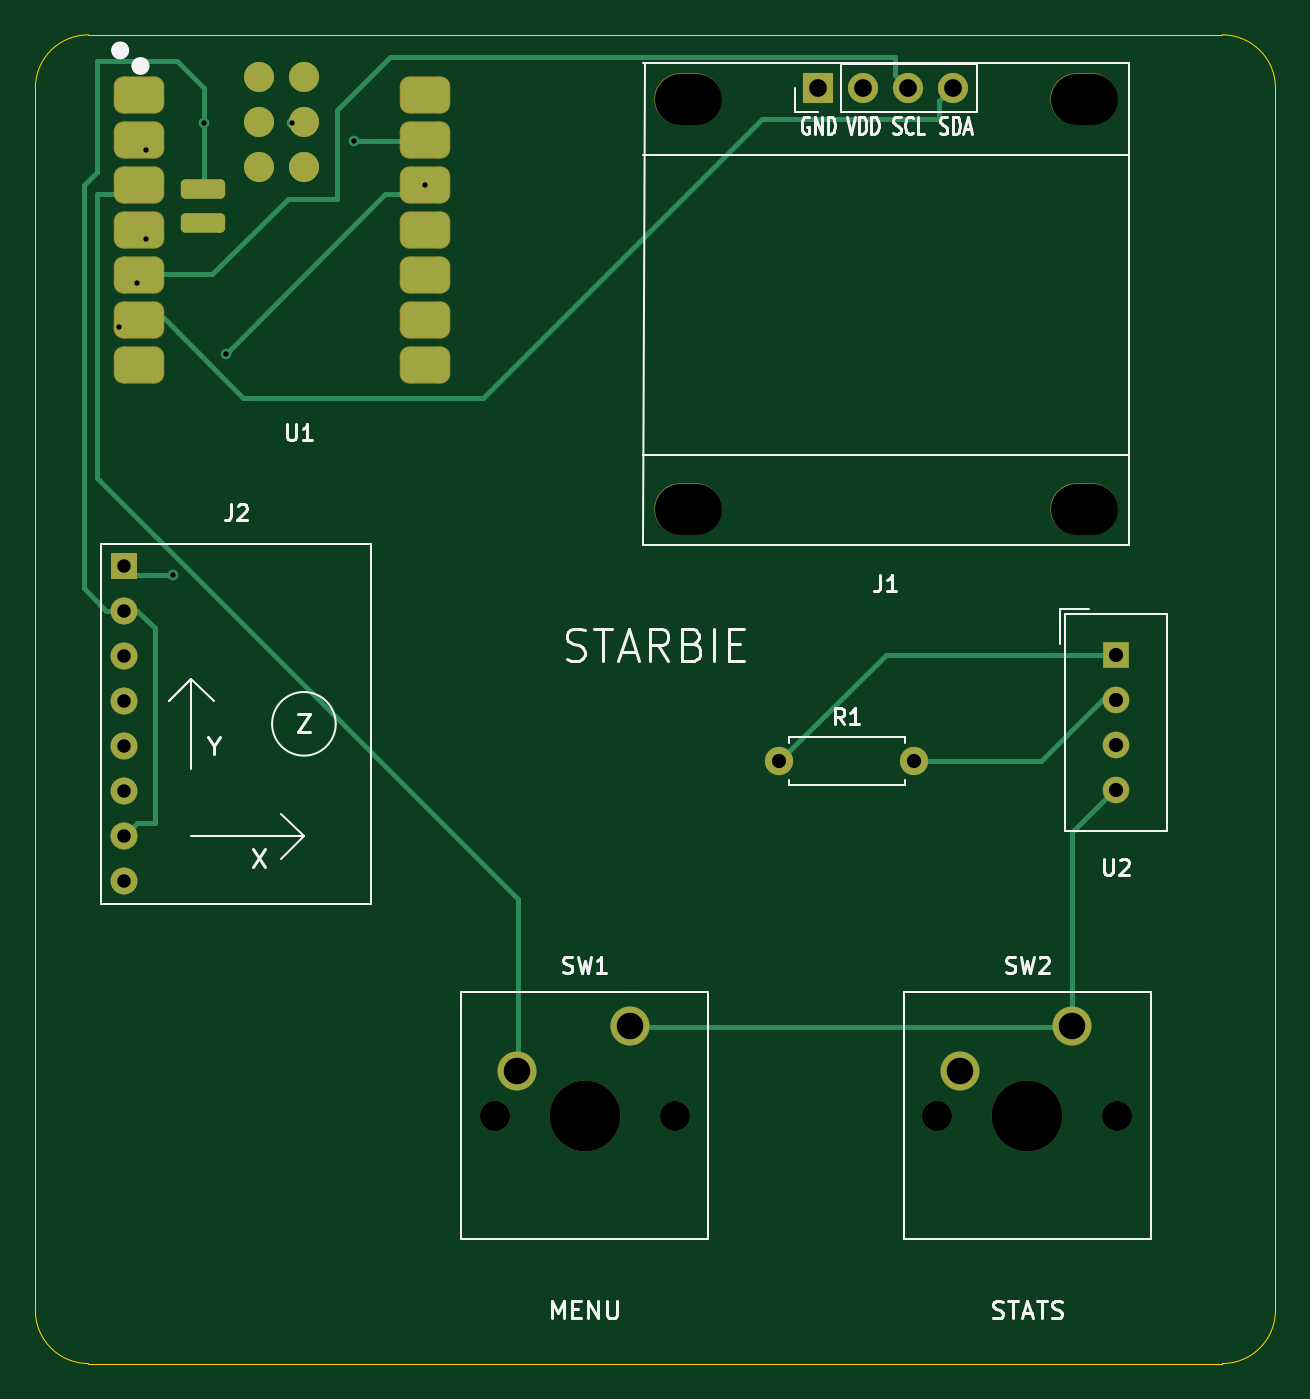
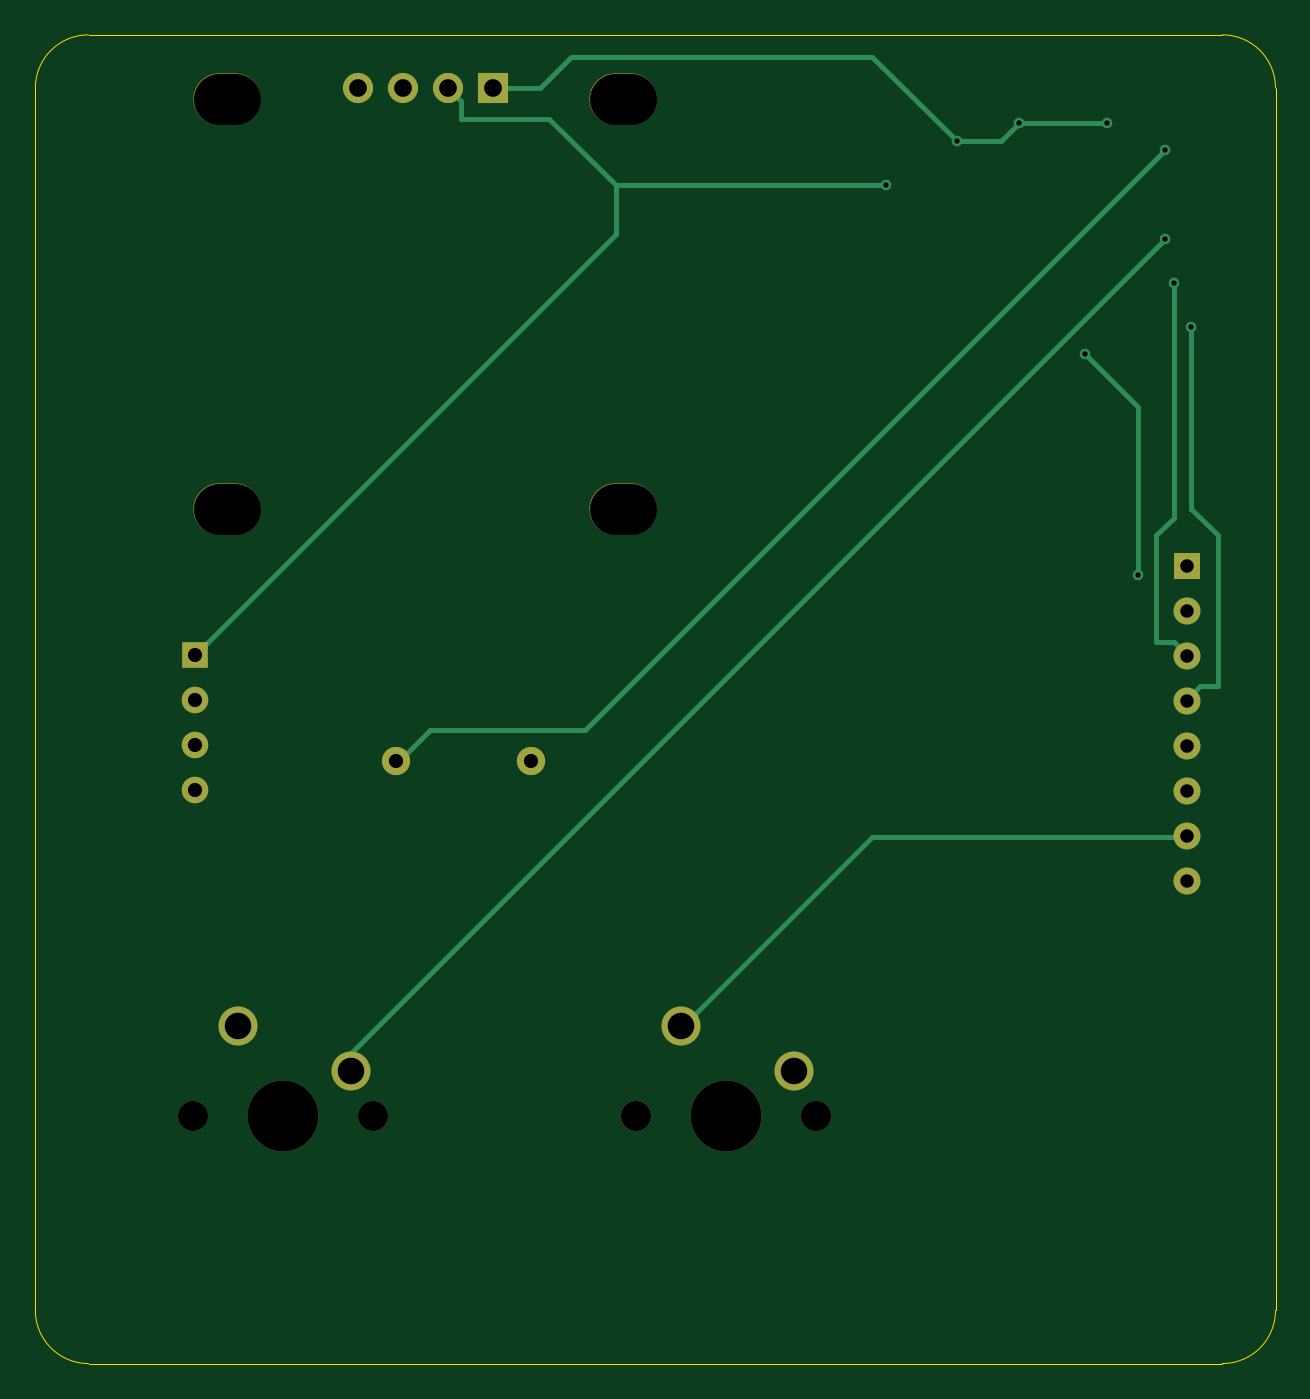
Circuit board: 10 layer files. Board 70.0 x 75.0 mm.
- bottom_copper: Starbie-B_Cu.gbl (4763 bytes)
- bottom_mask: Starbie-B_Mask.gbs (1685 bytes)
- bottom_silk: Starbie-B_Silkscreen.gbo (453 bytes)
- outline: Starbie-Edge_Cuts.gm1 (984 bytes)
- top_copper: Starbie-F_Cu.gtl (9839 bytes)
- top_mask: Starbie-F_Mask.gts (3000 bytes)
- top_silk: Starbie-F_Silkscreen.gto (22561 bytes)
- drill: Starbie-NPTH.drl (697 bytes)
- drill: Starbie-PTH.drl (977 bytes)
- drill: drill_report.txt (885 bytes)

=== bottom_copper: Starbie-B_Cu.gbl ===
%TF.GenerationSoftware,KiCad,Pcbnew,10.0.8*%
%TF.CreationDate,2026-11-16T17:04:35+00:00*%
%TF.ProjectId,Starbie,53746172-6269-4652-9e6b-696361645f70,rev?*%
%TF.SameCoordinates,Original*%
%TF.FileFunction,Copper,L2,Bot*%
%TF.FilePolarity,Positive*%
%FSLAX46Y46*%
G04 Gerber Fmt 4.6, Leading zero omitted, Abs format (unit mm)*
G04 Created by KiCad (PCBNEW 10.0.8) date 2026-11-16 17:04:35*
%MOMM*%
%LPD*%
G01*
G04 APERTURE LIST*
%TA.AperFunction,ComponentPad*%
%ADD10R,1.524000X1.524000*%
%TD*%
%TA.AperFunction,ComponentPad*%
%ADD11C,1.524000*%
%TD*%
%TA.AperFunction,ComponentPad*%
%ADD12R,1.700000X1.700000*%
%TD*%
%TA.AperFunction,ComponentPad*%
%ADD13O,1.700000X1.700000*%
%TD*%
%TA.AperFunction,ComponentPad*%
%ADD14R,1.500000X1.500000*%
%TD*%
%TA.AperFunction,ComponentPad*%
%ADD15C,1.500000*%
%TD*%
%TA.AperFunction,ComponentPad*%
%ADD16C,2.200000*%
%TD*%
%TA.AperFunction,ComponentPad*%
%ADD17C,1.600000*%
%TD*%
%TA.AperFunction,ViaPad*%
%ADD18C,0.600000*%
%TD*%
%TA.AperFunction,Conductor*%
%ADD19C,0.300000*%
%TD*%
G04 APERTURE END LIST*
D10*
%TO.P,J2,1,Pin_1_1*%
%TO.N,/3V3*%
X55000000Y-80000000D03*
D11*
%TO.P,J2,2,Pin_2_2*%
%TO.N,GND*%
X55000000Y-82540000D03*
%TO.P,J2,3,Pin_3_3*%
%TO.N,/SCL*%
X55000000Y-85080000D03*
%TO.P,J2,4,Pin_4_4*%
%TO.N,/SDA*%
X55000000Y-87620000D03*
%TO.P,J2,5,Pin_5_5*%
%TO.N,unconnected-(J2-Pin_5-Pad5)*%
X55000000Y-90160000D03*
%TO.P,J2,6,Pin_6_6*%
%TO.N,unconnected-(J2-Pin_6-Pad6)*%
X55000000Y-92700000D03*
%TO.P,J2,7,Pin_7_7*%
%TO.N,GND*%
X55000000Y-95240000D03*
%TO.P,J2,8,Pin_8_8*%
%TO.N,unconnected-(J2-Pin_8-Pad8)*%
X55000000Y-97780000D03*
%TD*%
D12*
%TO.P,J1,1,Pin_1_1*%
%TO.N,GND*%
X94190000Y-53000000D03*
D13*
%TO.P,J1,2,Pin_2_2*%
%TO.N,/3V3*%
X96730000Y-53000000D03*
%TO.P,J1,3,Pin_3_3*%
%TO.N,/SCL*%
X99270000Y-53000000D03*
%TO.P,J1,4,Pin_4_4*%
%TO.N,/SDA*%
X101810000Y-53000000D03*
%TD*%
D14*
%TO.P,U2,1,VDD_1*%
%TO.N,/3V3*%
X111000000Y-85000000D03*
D15*
%TO.P,U2,2,DATA_2*%
%TO.N,/DHT_DATA*%
X111000000Y-87540000D03*
%TO.P,U2,3,NC_3*%
%TO.N,unconnected-(U2-NC-Pad3)*%
X111000000Y-90080000D03*
%TO.P,U2,4,GND_4*%
%TO.N,GND*%
X111000000Y-92620000D03*
%TD*%
D16*
%TO.P,SW2,1,1_1*%
%TO.N,GND*%
X108540000Y-105920000D03*
%TO.P,SW2,2,2_2*%
%TO.N,Net-(U1-D3)*%
X102190000Y-108460000D03*
%TD*%
%TO.P,SW1,1,1_1*%
%TO.N,GND*%
X83540000Y-105920000D03*
%TO.P,SW1,2,2_2*%
%TO.N,Net-(U1-D2)*%
X77190000Y-108460000D03*
%TD*%
D17*
%TO.P,R1,1*%
%TO.N,/3V3*%
X92000000Y-91000000D03*
%TO.P,R1,2*%
%TO.N,/DHT_DATA*%
X99620000Y-91000000D03*
%TD*%
D18*
%TO.N,/3V3*%
X60750000Y-68000000D03*
X57750000Y-80500000D03*
X72000000Y-58500000D03*
%TO.N,GND*%
X64500000Y-55000000D03*
X59500000Y-55000000D03*
X68000000Y-56000000D03*
%TO.N,/SCL*%
X55750000Y-64000000D03*
%TO.N,/SDA*%
X54750000Y-66500000D03*
%TO.N,/DHT_DATA*%
X56250000Y-56500000D03*
%TO.N,Net-(U1-D3)*%
X56250000Y-61500000D03*
%TD*%
%TO.N,/3V3*%
D19*
X111000000Y-85000000D02*
X87250000Y-61250000D01*
X57750000Y-71000000D02*
X57750000Y-80500000D01*
X87250000Y-61250000D02*
X87250000Y-58500000D01*
X96730000Y-53000000D02*
X96750000Y-53000000D01*
X60750000Y-68000000D02*
X57750000Y-71000000D01*
X96000000Y-54750000D02*
X91000000Y-54750000D01*
X87250000Y-58500000D02*
X72000000Y-58500000D01*
X96750000Y-53000000D02*
X96000000Y-53750000D01*
X96000000Y-53750000D02*
X96000000Y-54750000D01*
X91000000Y-54750000D02*
X87250000Y-58500000D01*
%TO.N,GND*%
X89750000Y-51250000D02*
X72750000Y-51250000D01*
X94190000Y-53000000D02*
X94250000Y-53000000D01*
X72750000Y-51250000D02*
X68000000Y-56000000D01*
X68000000Y-56000000D02*
X65500000Y-56000000D01*
X94190000Y-53000000D02*
X94250000Y-53000000D01*
X83540000Y-105920000D02*
X83500000Y-106000000D01*
X72750000Y-95250000D02*
X55000000Y-95250000D01*
X64500000Y-55000000D02*
X59500000Y-55000000D01*
X65500000Y-56000000D02*
X64500000Y-55000000D01*
X83500000Y-106000000D02*
X72750000Y-95250000D01*
X94250000Y-53000000D02*
X91500000Y-53000000D01*
X91500000Y-53000000D02*
X89750000Y-51250000D01*
%TO.N,/SCL*%
X55750000Y-64000000D02*
X55750000Y-77250000D01*
X55750000Y-84250000D02*
X55000000Y-85000000D01*
X56750000Y-78250000D02*
X56750000Y-84250000D01*
X56750000Y-84250000D02*
X55750000Y-84250000D01*
X55750000Y-77250000D02*
X56750000Y-78250000D01*
%TO.N,/SDA*%
X101810000Y-53000000D02*
X101750000Y-53000000D01*
X54750000Y-76750000D02*
X53250000Y-78250000D01*
X54250000Y-86750000D02*
X55000000Y-87500000D01*
X53250000Y-78250000D02*
X53250000Y-86750000D01*
X54750000Y-66500000D02*
X54750000Y-76750000D01*
X53250000Y-86750000D02*
X54250000Y-86750000D01*
%TO.N,/DHT_DATA*%
X97750000Y-89250000D02*
X99500000Y-91000000D01*
X56250000Y-56500000D02*
X89000000Y-89250000D01*
X89000000Y-89250000D02*
X97750000Y-89250000D01*
%TO.N,Net-(U1-D3)*%
X102250000Y-107500000D02*
X102250000Y-108500000D01*
X56250000Y-61500000D02*
X102250000Y-107500000D01*
%TD*%
M02*

=== bottom_mask: Starbie-B_Mask.gbs ===
%TF.GenerationSoftware,KiCad,Pcbnew,10.0.8*%
%TF.CreationDate,2026-11-16T17:04:35+00:00*%
%TF.ProjectId,Starbie,53746172-6269-4652-9e6b-696361645f70,rev?*%
%TF.SameCoordinates,Original*%
%TF.FileFunction,Soldermask,Bot*%
%TF.FilePolarity,Negative*%
%FSLAX46Y46*%
G04 Gerber Fmt 4.6, Leading zero omitted, Abs format (unit mm)*
G04 Created by KiCad (PCBNEW 10.0.8) date 2026-11-16 17:04:35*
%MOMM*%
%LPD*%
G01*
G04 APERTURE LIST*
%ADD10R,1.524000X1.524000*%
%ADD11C,1.524000*%
%ADD12O,3.800000X2.900000*%
%ADD13R,1.700000X1.700000*%
%ADD14O,1.700000X1.700000*%
%ADD15R,1.500000X1.500000*%
%ADD16C,1.500000*%
%ADD17C,1.700000*%
%ADD18C,4.000000*%
%ADD19C,2.200000*%
%ADD20C,1.600000*%
G04 APERTURE END LIST*
D10*
%TO.C,J2*%
X55000000Y-80000000D03*
D11*
X55000000Y-82540000D03*
X55000000Y-85080000D03*
X55000000Y-87620000D03*
X55000000Y-90160000D03*
X55000000Y-92700000D03*
X55000000Y-95240000D03*
X55000000Y-97780000D03*
%TD*%
D12*
%TO.C,J1*%
X86824000Y-53635000D03*
X86824000Y-76749000D03*
X109176000Y-53635000D03*
X109176000Y-76749000D03*
D13*
X94190000Y-53000000D03*
D14*
X96730000Y-53000000D03*
X99270000Y-53000000D03*
X101810000Y-53000000D03*
%TD*%
D15*
%TO.C,U2*%
X111000000Y-85000000D03*
D16*
X111000000Y-87540000D03*
X111000000Y-90080000D03*
X111000000Y-92620000D03*
%TD*%
D17*
%TO.C,SW2*%
X100920000Y-111000000D03*
D18*
X106000000Y-111000000D03*
D17*
X111080000Y-111000000D03*
D19*
X108540000Y-105920000D03*
X102190000Y-108460000D03*
%TD*%
D17*
%TO.C,SW1*%
X75920000Y-111000000D03*
D18*
X81000000Y-111000000D03*
D17*
X86080000Y-111000000D03*
D19*
X83540000Y-105920000D03*
X77190000Y-108460000D03*
%TD*%
D20*
%TO.C,R1*%
X92000000Y-91000000D03*
X99620000Y-91000000D03*
%TD*%
M02*

=== bottom_silk: Starbie-B_Silkscreen.gbo ===
%TF.GenerationSoftware,KiCad,Pcbnew,10.0.8*%
%TF.CreationDate,2026-11-16T17:04:35+00:00*%
%TF.ProjectId,Starbie,53746172-6269-4652-9e6b-696361645f70,rev?*%
%TF.SameCoordinates,Original*%
%TF.FileFunction,Legend,Bot*%
%TF.FilePolarity,Positive*%
%FSLAX46Y46*%
G04 Gerber Fmt 4.6, Leading zero omitted, Abs format (unit mm)*
G04 Created by KiCad (PCBNEW 10.0.8) date 2026-11-16 17:04:35*
%MOMM*%
%LPD*%
G01*
G04 APERTURE LIST*
G04 APERTURE END LIST*
M02*

=== outline: Starbie-Edge_Cuts.gm1 ===
%TF.GenerationSoftware,KiCad,Pcbnew,10.0.8*%
%TF.CreationDate,2026-11-16T17:04:35+00:00*%
%TF.ProjectId,Starbie,53746172-6269-4652-9e6b-696361645f70,rev?*%
%TF.SameCoordinates,Original*%
%TF.FileFunction,Profile,NP*%
%FSLAX46Y46*%
G04 Gerber Fmt 4.6, Leading zero omitted, Abs format (unit mm)*
G04 Created by KiCad (PCBNEW 10.0.8) date 2026-11-16 17:04:35*
%MOMM*%
%LPD*%
G01*
G04 APERTURE LIST*
%TA.AperFunction,Profile*%
%ADD10C,0.050000*%
%TD*%
G04 APERTURE END LIST*
D10*
X50000000Y-53000000D02*
G75*
G02*
X53000000Y-50000000I3000000J0D01*
G01*
X50000000Y-122000000D02*
X50000000Y-53000000D01*
X53000000Y-50000000D02*
X117000000Y-50000000D01*
X53000000Y-125000000D02*
G75*
G02*
X50000000Y-122000000I0J3000000D01*
G01*
X117000000Y-50000000D02*
G75*
G02*
X120000000Y-53000000I0J-3000000D01*
G01*
X117000000Y-125000000D02*
X53000000Y-125000000D01*
X120000000Y-53000000D02*
X120000000Y-122000000D01*
X120000000Y-122000000D02*
G75*
G02*
X117000000Y-125000000I-3000000J0D01*
G01*
M02*

=== top_copper: Starbie-F_Cu.gtl (9839 bytes, source omitted) ===
=== top_mask: Starbie-F_Mask.gts (3000 bytes, source withheld) ===
=== top_silk: Starbie-F_Silkscreen.gto (22561 bytes, source omitted) ===
=== drill: Starbie-NPTH.drl (697 bytes, source withheld) ===
=== drill: Starbie-PTH.drl ===
M48
; DRILL file KiCad 10.0.8 date 2026-11-16T17:05:10
; FORMAT={-:-/ absolute / metric / decimal}
; #@! TF.CreationDate,2026-11-16T17:05:10+00:00
; #@! TF.GenerationSoftware,Kicad,Pcbnew,10.0.8
; #@! TF.FileFunction,Plated,1,2,PTH
FMAT,2
METRIC
; #@! TA.AperFunction,Plated,PTH,ViaDrill
T1C0.300
; #@! TA.AperFunction,Plated,PTH,ComponentDrill
T2C0.762
; #@! TA.AperFunction,Plated,PTH,ComponentDrill
T3C0.800
; #@! TA.AperFunction,Plated,PTH,ComponentDrill
T4C1.000
; #@! TA.AperFunction,Plated,PTH,ComponentDrill
T5C1.500
%
G90
G05
T1
X54.75Y-66.5
X55.75Y-64.0
X56.25Y-56.5
X56.25Y-61.5
X57.75Y-80.5
X59.5Y-55.0
X60.75Y-68.0
X64.5Y-55.0
X68.0Y-56.0
X72.0Y-58.5
T2
X55.0Y-80.0
X55.0Y-82.54
X55.0Y-85.08
X55.0Y-87.62
X55.0Y-90.16
X55.0Y-92.7
X55.0Y-95.24
X55.0Y-97.78
T3
X92.0Y-91.0
X99.62Y-91.0
X111.0Y-85.0
X111.0Y-87.54
X111.0Y-90.08
X111.0Y-92.62
T4
X94.19Y-53.0
X96.73Y-53.0
X99.27Y-53.0
X101.81Y-53.0
T5
X77.19Y-108.46
X83.54Y-105.92
X102.19Y-108.46
X108.54Y-105.92
M30

=== drill: drill_report.txt (885 bytes, source withheld) ===
